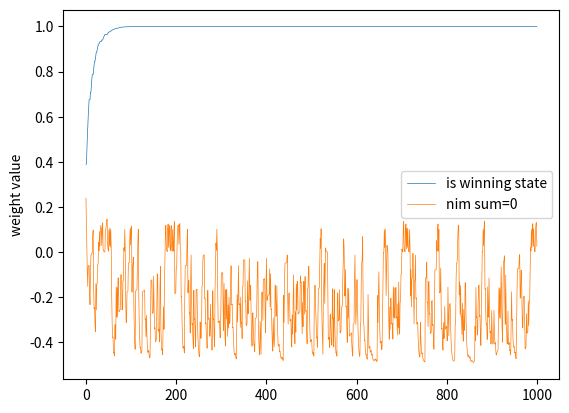

The matplotlib source for this figure:
import statistics
import itertools
import numpy as np
import random
import copy
from collections import defaultdict

from matplotlib import pyplot as plt


class QLearningAgent:
    def __init__(self, alpha, epsilon, discount, get_legal_actions):

        self.get_legal_actions = get_legal_actions
        self.alpha = alpha
        self.epsilon = epsilon
        self.discount = discount
        self.weights = np.random.uniform(low=-1, high=1, size=2)
                        # [0,0]
    def function_values(self, state):

        # second_part = 0.1 if not int(nim_sum(state)) else 0
        # first_part = 1 if state in nim.win_states else 0

        if state in nim.win_states:
            first_part = 1
            second_part = 0

        elif nim.is_terminal(state):
            first_part = 0
            second_part = 0

        else:
            first_part = 0
            if not int(nim_sum(state)):
                second_part = 1
            else:
                second_part = -2

        return first_part, second_part

    def get_qvalue(self, state, action):

        next_state = nim.get_next_states(state, action)

        first_part, second_part = self.function_values(next_state)

        # if nim.is_terminal(next_state):
        # return first_part * self.weights[0]
        # else:
        return first_part * self.weights[0] + second_part * self.weights[1]

    def get_value(self, state):

        possible_actions = self.get_legal_actions(state)

        if len(possible_actions) == 0:
            return 0.0

        return max([self.get_qvalue(state, action) for action in possible_actions])

    def update(self, state, action, reward, next_state):

        # agent parameters
        gamma = self.discount
        learning_rate = self.alpha

        # possible_actions = nim.get_possible_actions(next_state)
        # next_next_states = [tuple([idx_1 - idx_2 for idx_1, idx_2 in zip(next_state, action)]) for action in possible_actions]
        # next_states_qvalues = [self.get_qvalue(next_next_state, action) for next_next_state in next_next_states]
        # print(next_states_qvalues)

        best_action_qvalue = self.get_qvalue(next_state, self.get_best_action(next_state))

        # if nim.is_terminal(next_state):
        values = self.function_values(next_state)
        error = (reward + gamma * best_action_qvalue - self.get_qvalue(state, action))

        print('error:', error)
        for idx in range(len(self.weights)):
            self.weights[idx] += learning_rate * error * values[idx]
        # else:
        #     flags = self.function_bits(state)
        #     error = (reward + gamma * best_action_qvalue - self.get_qvalue(state, action))
        #     self.weights[0] += learning_rate * error * flags[0]

        # for idx in range(len(self.weights)):
        #     if self.weights[idx] > 1:
        #         self.weights[idx] = 1
        #     elif self.weights[idx] < 0:
        #         self.weights[idx] = 0

    def get_best_action(self, state):

        possible_actions = self.get_legal_actions(state)

        if len(possible_actions) == 0:
            return None

        possible_actions_dict = dict()

        for action in possible_actions:
            possible_actions_dict[action] = self.get_qvalue(state, action)

        sorted_dict = sorted(possible_actions_dict.items(), key=lambda kv: kv[1])

        return random.choice([k for k, v in possible_actions_dict.items() if v == sorted_dict[-1][-1]])

        # value_of_actions = [self.get_qvalue(state=state, action=action) for action in possible_actions]
        # best_score = self.get_value(state)
        # return random.choice([possible_actions[idx] for idx, score in enumerate(value_of_actions) if score == best_score])
    def get_action(self, state):

        possible_actions = self.get_legal_actions(state)

        if len(possible_actions) == 0:
            return None

        epsilon = self.epsilon

        if random.random() < epsilon:
            return random.choice(possible_actions)

        return self.get_best_action(state)

    def turn_off_learning(self):
        self.epsilon = 0
        self.alpha = 0


class Nim:

    def __init__(self, n_rows: int = 4):
        self.initial_state = tuple([int((x + 1)) for x in range(0, n_rows * 2, 2)])
        self.possible_values_in_rows = []
        for idx in self.initial_state:
            temp_list = []
            for ldx in range(idx + 1):
                temp_list.append(ldx)
            self.possible_values_in_rows.append(temp_list)

        self.states = (tuple(itertools.product(*self.possible_values_in_rows)))
        self.n_states = len(self.states)
        self.current_state = copy.deepcopy(self.initial_state)
        self.win_states = list()
        for idx in range(n_rows):
            list_of_zeros = [0] * n_rows
            list_of_zeros[idx] = 1
            self.win_states.append(tuple(list_of_zeros))
        self.win_states = tuple(self.win_states)

    def reset(self):
        self.current_state = self.initial_state
        return self.current_state

    def get_all_states(self):
        return self.states

    def is_terminal(self, state):
        if not any(state): return True
        return False

    def get_possible_actions(self, state):
        possible_actions = []

        if self.is_terminal(state):
            possible_actions.append(state)
            return tuple(possible_actions)

        for row_idx, number_in_row in enumerate(state):
            for number in range(1, number_in_row + 1):
                single_action = [0 for _ in range(len(state))]
                single_action[row_idx] = number
                single_action = tuple(single_action)
                possible_actions.append(single_action)

        return tuple(possible_actions)

    def get_next_states(self, state, action):
        assert action in self.get_possible_actions(
            state), "cannot do action %s from state %s" % (action, state)
        next_state = tuple([idx_1 - idx_2 for idx_1, idx_2 in zip(state, action)])
        return next_state

    def get_number_of_states(self):
        return self.n_states

    def get_reward(self, state, action, next_state):
        assert action in self.get_possible_actions(
            state), "cannot do action %s from state %s" % (action, state)

        reward = 0

        # if self.is_terminal(next_state):
        #     reward += -1

        if next_state in self.win_states:
            reward += 1
        #
        # if not int(nim_sum(next_state)):
        #     reward += 0.15

        return reward

    def step(self, action):
        prev_state = self.current_state
        self.current_state = tuple([idx_1 - idx_2 for idx_1, idx_2 in zip(self.current_state, action)])
        return self.current_state, self.get_reward(prev_state, action, self.current_state), \
               self.is_terminal(self.current_state), None


def nim_sum(state):
    binary_rows = [format(row, 'b') for row in state]
    max_len = max([len(row) for row in binary_rows])
    binary_rows = ['0' * (max_len - len(row)) + row for row in binary_rows]

    result = ''
    for idx in range(max_len):
        res = 0
        for row in binary_rows:
            res += int(row[idx])
            res %= 2
        result += str(res)
    return result


def play_and_train_ql(env, agent, player=0):

    total_reward = 0.0
    state = env.reset()

    done = False
    turn = 0 if not player else 1

    while not done:
        if not turn % 2:
            # get agent to pick action given state state.
            action = agent.get_action(state)

            next_state, reward, done, _ = env.step(action)
            print(state, reward, next_state)
            agent.update(state, action, reward, next_state)

            state = next_state
            total_reward += reward
        else:
            action = random.choice(env.get_possible_actions(state))
            next_state, reward, done, _ = env.step(action)
            state = next_state
        turn += 1
        if done:
            break

    return total_reward


nim = Nim()

agent_ql_first = QLearningAgent(alpha=0.1, epsilon=0.25, discount=0.99,
                                get_legal_actions=nim.get_possible_actions)

agent_ql_second = QLearningAgent(alpha=0.5, epsilon=0.25, discount=0.99,
                                 get_legal_actions=nim.get_possible_actions)
first_weight = []
second_weight = []
for i in range(1000):
    print(agent_ql_first.weights)
    first_weight.append(agent_ql_first.weights[0])
    second_weight.append(agent_ql_first.weights[1])
    play_and_train_ql(nim, agent_ql_first, 0)
    # play_and_train_ql(nim, agent_ql_second, 1)

# play ql vs random
player_1_wins = 0
player_2_wins = 0

for _ in range(10000):
    nim.reset()
    turn = 0
    while not nim.is_terminal(nim.current_state):
        if not turn % 2:
            action = agent_ql_first.get_best_action(nim.current_state)
        else:
            action = random.choice(nim.get_possible_actions(nim.current_state))

        nim.step(action)

        if nim.is_terminal(nim.current_state):
            if turn % 2:
                player_1_wins += 1
            else:
                player_2_wins += 1

        turn += 1

print(f'Algorithm winrate: {player_1_wins * 100 / (player_1_wins + player_2_wins)}%')
plt.plot(first_weight, linewidth=0.5, label='is winning state')
plt.plot(second_weight, linewidth=0.5, label='nim sum=0')
plt.legend()
plt.ylabel('weight value')
plt.show()